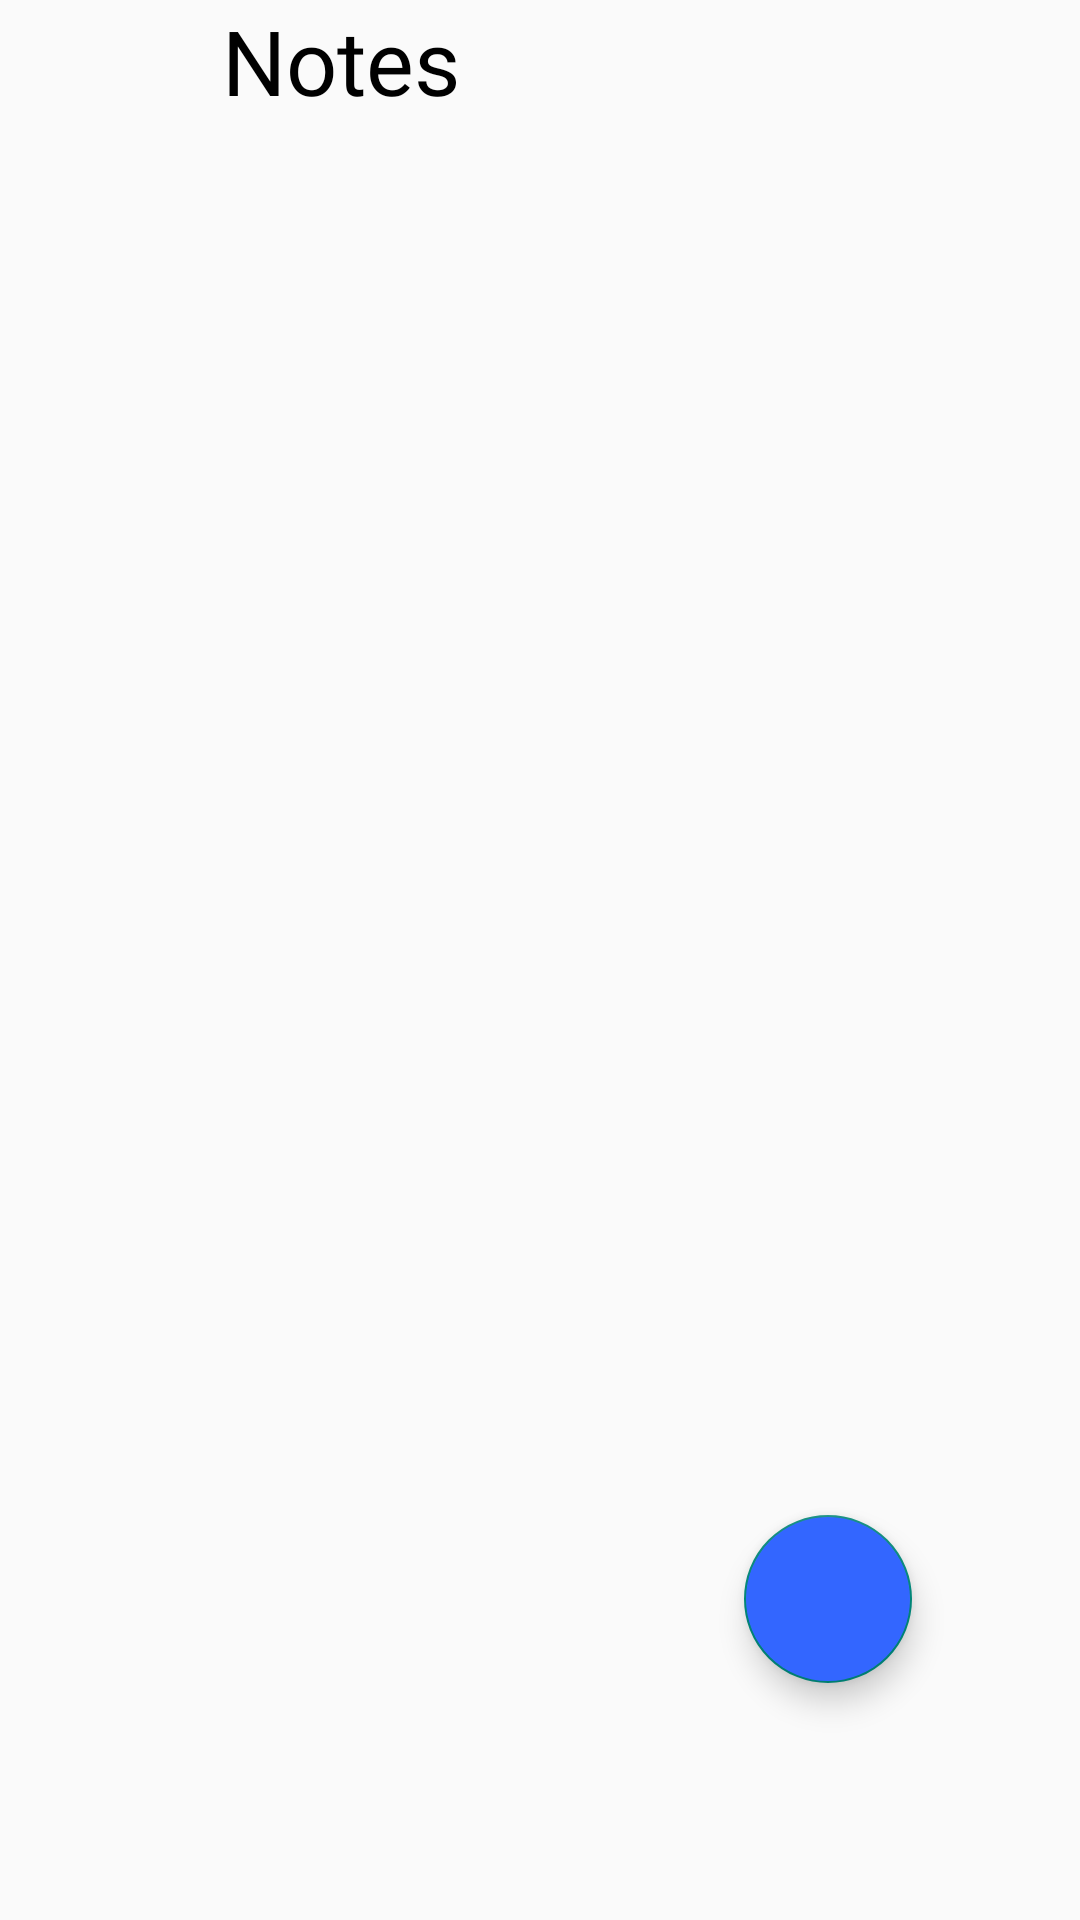

Produce the Android XML layout that renders to this screen, including the resource entries it uses.
<!-- AndroidManifest.xml: application theme Theme.FireNote -->
<!-- res/layout/fragment_notes_list.xml -->
<?xml version="1.0" encoding="utf-8"?>
<androidx.constraintlayout.widget.ConstraintLayout xmlns:android="http://schemas.android.com/apk/res/android"
    xmlns:app="http://schemas.android.com/apk/res-auto"
    xmlns:tools="http://schemas.android.com/tools"
    android:layout_width="match_parent"
    android:layout_height="match_parent"
    tools:context=".NotesList">

    <com.google.android.material.floatingactionbutton.FloatingActionButton
        android:id="@+id/add_note"
        android:layout_width="wrap_content"
        android:layout_height="wrap_content"
        android:backgroundTint="@color/main"
        android:clickable="true"
        app:layout_constraintBottom_toBottomOf="parent"
        app:layout_constraintEnd_toEndOf="parent"
        app:layout_constraintHorizontal_bias="0.816"
        app:layout_constraintStart_toStartOf="parent"
        app:layout_constraintTop_toTopOf="parent"
        app:layout_constraintVertical_bias="0.865"
        app:srcCompat="@drawable/ic_baseline_add_24" />

    <androidx.recyclerview.widget.RecyclerView
        android:id="@+id/recycler_view"
        android:layout_width="match_parent"
        android:layout_height="688dp"
        app:layout_constraintEnd_toEndOf="parent"
        app:layout_constraintHorizontal_bias="0.5"
        app:layout_constraintStart_toStartOf="parent"
        app:layout_constraintTop_toBottomOf="@+id/textView" />

    <TextView
        android:id="@+id/textView"
        android:layout_width="wrap_content"
        android:layout_height="wrap_content"
        android:fontFamily="@font/alfa_slab_one"
        android:text="Notes"
        android:textColor="@color/black"
        android:textSize="30sp"
        app:layout_constraintEnd_toEndOf="parent"
        app:layout_constraintHorizontal_bias="0.264"
        app:layout_constraintStart_toStartOf="parent"
        app:layout_constraintTop_toTopOf="parent" />
</androidx.constraintlayout.widget.ConstraintLayout>
<!-- resources referenced by this layout -->
<resources>
  <color name="black">#FF000000</color>
  <color name="main">#3366ff</color>
  <style name="Theme.FireNote" parent="Theme.AppCompat.Light">
          
          <item name="colorPrimary">@color/main</item>
          <item name="colorPrimaryVariant">@color/main</item>
          <item name="colorOnPrimary">@color/yellow</item>
          
          <item name="colorSecondary">@color/teal_200</item>
          <item name="colorSecondaryVariant">@color/teal_700</item>
          <item name="colorOnSecondary">@color/black</item>
          
          <item name="android:statusBarColor" tools:targetApi="l">?attr/colorPrimaryVariant</item>
          
      </style>
  <color name="yellow">#f4dc03</color>
  <color name="teal_200">#FF03DAC5</color>
  <color name="teal_700">#FF018786</color>
</resources>
